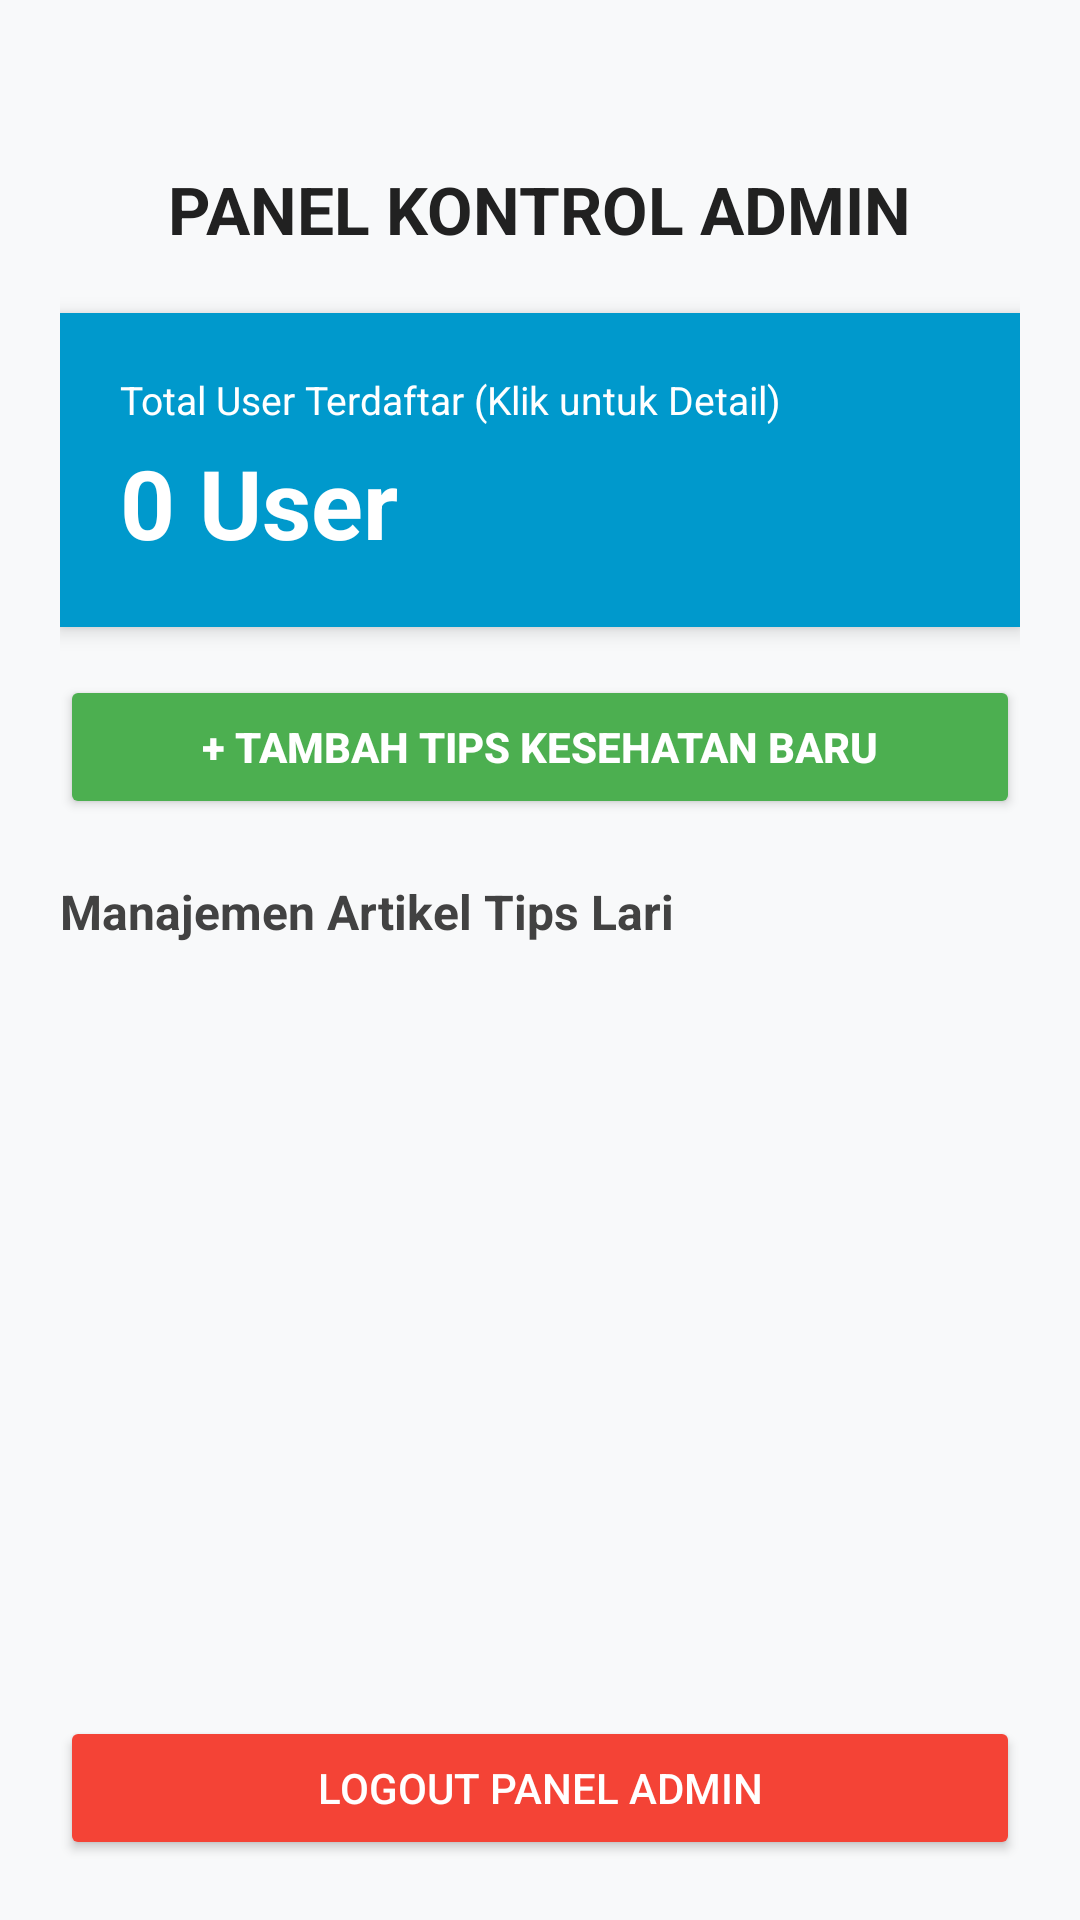

Here is an Android app screen rendered from its layout file. Give the layout XML and the strings, colors and styles it references.
<!-- AndroidManifest.xml: application theme Theme.Gasrun -->
<!-- res/layout/activity_admin_dashboard.xml -->
<?xml version="1.0" encoding="utf-8"?>
<LinearLayout xmlns:android="http://schemas.android.com/apk/res/android"
    android:layout_width="match_parent"
    android:layout_height="match_parent"
    android:orientation="vertical"
    android:padding="20dp"
    android:background="#F8F9FA">

    <TextView
        android:layout_width="wrap_content"
        android:layout_height="wrap_content"
        android:text="PANEL KONTROL ADMIN"
        android:textSize="22sp"
        android:textStyle="bold"
        android:textColor="#212121"
        android:layout_gravity="center"
        android:layout_marginTop="35dp"
        android:layout_marginBottom="20dp"/>

    <LinearLayout
        android:id="@+id/cardTotalUsers"
        android:layout_width="match_parent"
        android:layout_height="wrap_content"
        android:orientation="vertical"
        android:background="@android:color/holo_blue_dark"
        android:padding="20dp"
        android:elevation="4dp"
        android:clickable="true"
        android:focusable="true"
        android:foreground="?android:attr/selectableItemBackground"
        android:layout_marginBottom="16dp">

        <TextView
            android:layout_width="wrap_content"
            android:layout_height="wrap_content"
            android:text="Total User Terdaftar (Klik untuk Detail)"
            android:textColor="#FFFFFF"
            android:textSize="13sp" />

        <TextView
            android:id="@+id/tvTotalUsers"
            android:layout_width="wrap_content"
            android:layout_height="wrap_content"
            android:text="0 User"
            android:textColor="#FFFFFF"
            android:textSize="32sp"
            android:textStyle="bold"
            android:layout_marginTop="4dp"/>
    </LinearLayout>

    <Button
        android:id="@+id/btnTambahTipMenu"
        android:layout_width="match_parent"
        android:layout_height="wrap_content"
        android:text="+ TAMBAH TIPS KESEHATAN BARU"
        android:backgroundTint="#4CAF50"
        android:textColor="#FFFFFF"
        android:textStyle="bold"
        android:padding="12dp"
        android:layout_marginBottom="20dp"/>

    <TextView
        android:layout_width="wrap_content"
        android:layout_height="wrap_content"
        android:text="Manajemen Artikel Tips Lari"
        android:textStyle="bold"
        android:textSize="16sp"
        android:textColor="#424242"
        android:layout_marginBottom="10dp"/>

    <androidx.recyclerview.widget.RecyclerView
        android:id="@+id/rvAdminTips"
        android:layout_width="match_parent"
        android:layout_height="0dp"
        android:layout_weight="1"
        android:layout_marginBottom="16dp"/>

    <Button
        android:id="@+id/btnAdminLogout"
        android:layout_width="match_parent"
        android:layout_height="wrap_content"
        android:text="LOGOUT PANEL ADMIN"
        android:backgroundTint="#F44336"
        android:textColor="#FFFFFF"
        android:padding="12dp"/>

</LinearLayout>
<!-- resources referenced by this layout -->
<resources>
  <style name="Theme.Gasrun" parent="Base.Theme.Gasrun" />
  <style name="Base.Theme.Gasrun" parent="Theme.Material3.DayNight.NoActionBar">
          
          
  
          <item name="android:windowSplashScreenBackground" tools:targetApi="s">#FF5722</item>
          <item name="android:windowSplashScreenAnimatedIcon" tools:targetApi="s">@android:color/transparent</item>
      </style>
</resources>
